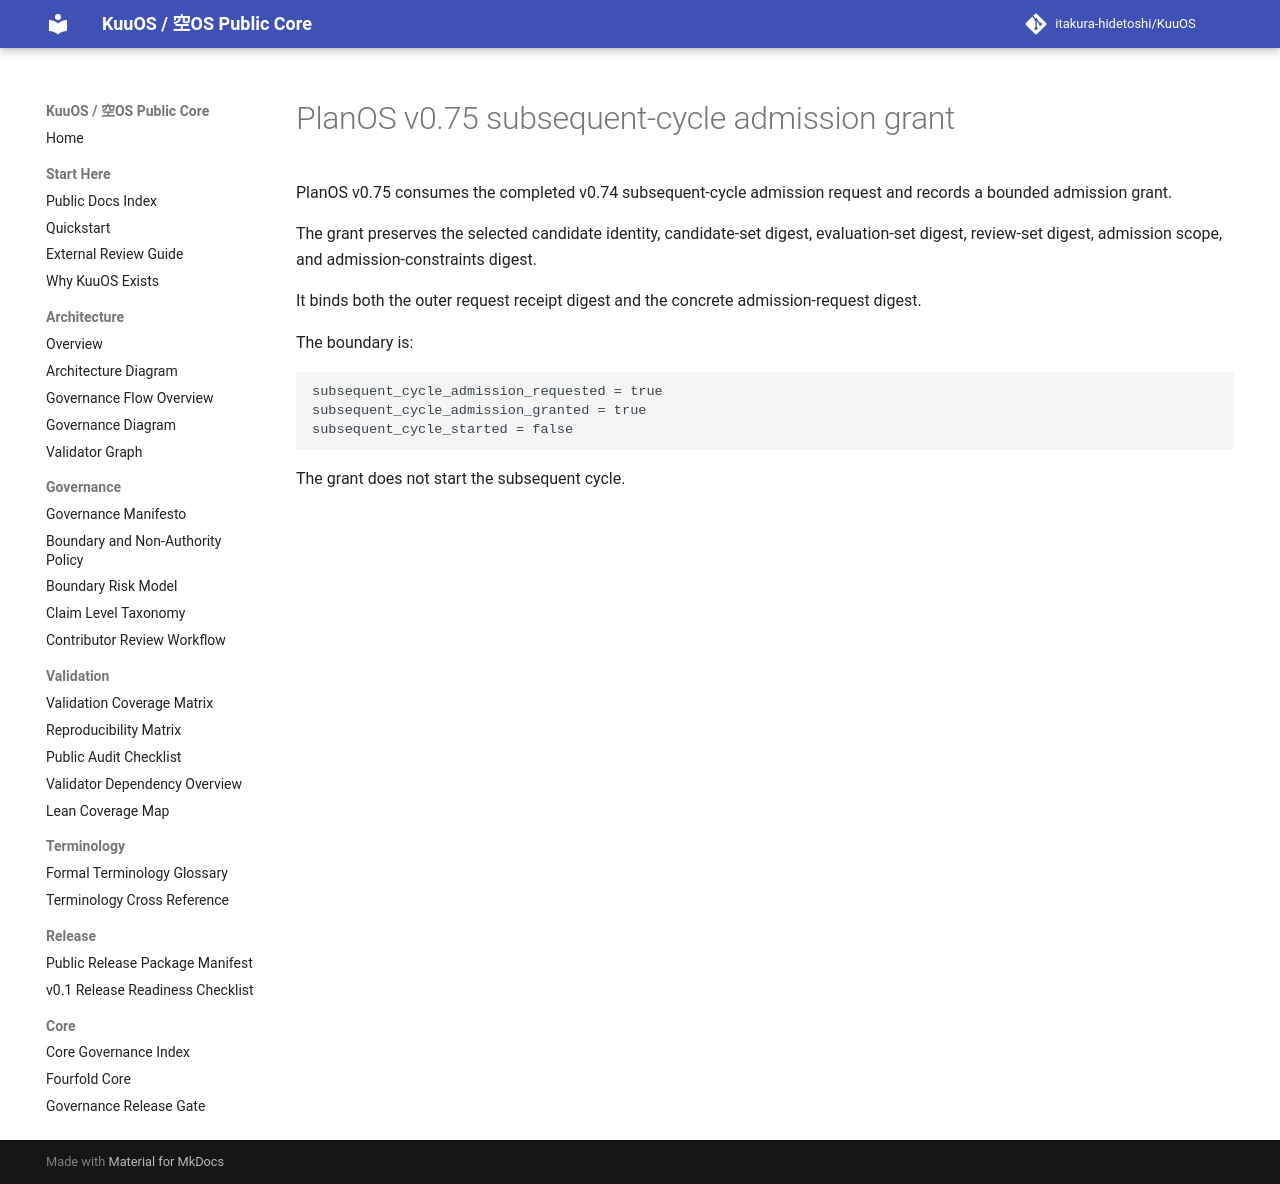

repository: itakura-hidetoshi/KuuOS · page: planos_subsequent_cycle_admission_grant_v0_75/index.html · generator: mkdocs

# PlanOS v0.75 subsequent-cycle admission grant

PlanOS v0.75 consumes the completed v0.74 subsequent-cycle admission request and records a bounded admission grant.

The grant preserves the selected candidate identity, candidate-set digest, evaluation-set digest, review-set digest, admission scope, and admission-constraints digest.

It binds both the outer request receipt digest and the concrete admission-request digest.

The boundary is:

```text
subsequent_cycle_admission_requested = true
subsequent_cycle_admission_granted = true
subsequent_cycle_started = false
```

The grant does not start the subsequent cycle.
